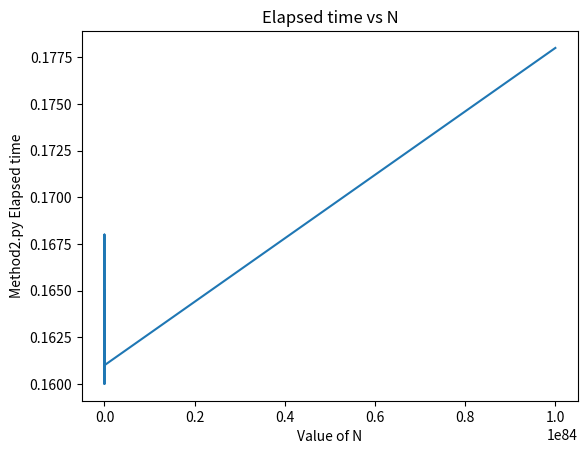

This chart was generated by the following Python code:
# importing the required module
import matplotlib.pyplot as plt
 
# x axis values - Values of N
x = [1000, 1000000, 1000000000, 1000000000000, 1000000000000000, 1000000000000000000, 1000000000000000000000, 1000000000000000000000000000000000000000000000000000000000000000000000000000000000000]
# corresponding y axis values - Method1.py "real time"
y = [.165, .161, .160, .167, .167, .168, .161, .178]
 
# plotting the points
plt.plot(x, y)
 
# naming the x axis
plt.xlabel('Value of N')
# naming the y axis
plt.ylabel('Method2.py Elapsed time')
 
# giving a title to my graph
plt.title('Elapsed time vs N')
 
# function to show the plot
plt.show()
